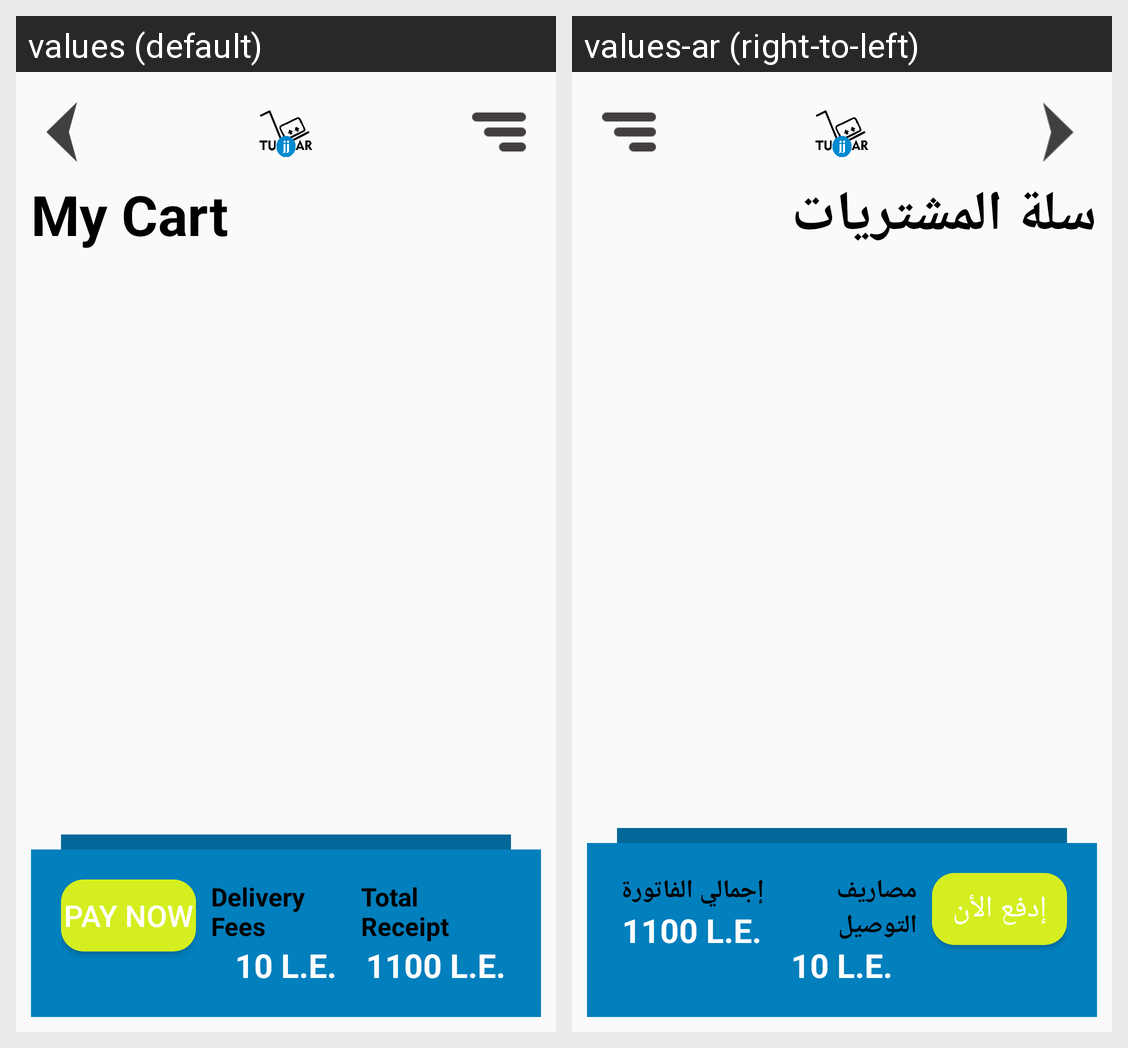

Here is an Android app screen in its default locale and in the app's own translations. Write out the translated-string differences for the strings that appear on this screen.
Android screen res/layout/cart_page.xml rendered under 2 locales, left to right: values (default), values-ar (right-to-left). Device: Nexus 5 (rendered at 1080×1920; each locale shown at half size, 540×960, under a caption strip naming it); theme AppTheme.
Strings drawn on this screen, with the default value and each locale's value (text and hints the layout hard-codes, and strings that could not be matched under every locale, appear in the picture but are not listed):

carttitle
  values: My Cart
  values-ar: سلة المشتريات

paynow
  values: Pay Now
  values-ar: إدفع الأن

deliveryfeesval
  values: Delivery Fees
  values-ar: مصاريف التوصيل

totalreceipt
  values: Total Receipt
  values-ar: إجمالي الفاتورة
